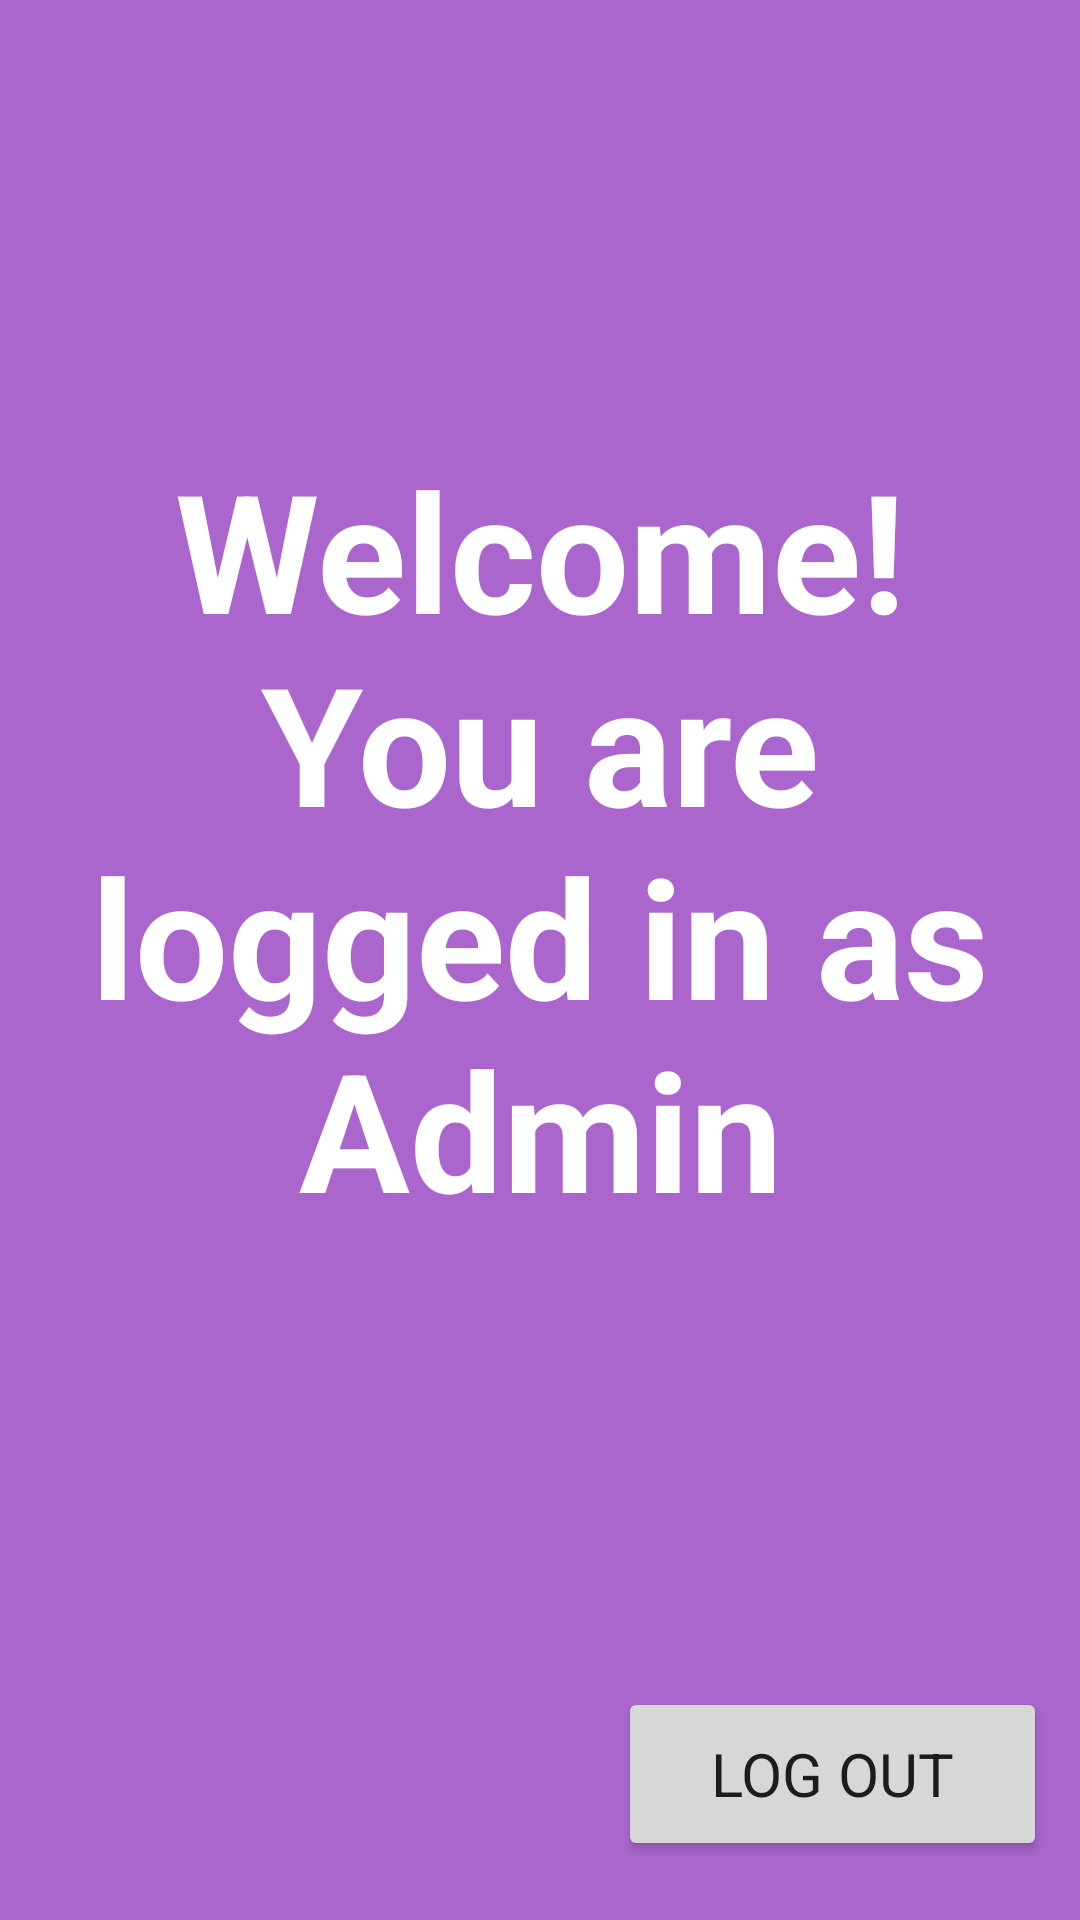

Layout XML and referenced resources for this Android screen:
<!-- AndroidManifest.xml: application theme Theme.SEG2105_Group20_Project -->
<!-- res/layout/activity_welcome_page_admin.xml -->
<?xml version="1.0" encoding="utf-8"?>
<androidx.constraintlayout.widget.ConstraintLayout xmlns:android="http://schemas.android.com/apk/res/android"
    xmlns:app="http://schemas.android.com/apk/res-auto"
    xmlns:tools="http://schemas.android.com/tools"
    android:layout_width="match_parent"
    android:layout_height="match_parent"
    android:background="@android:color/holo_purple">

    <TextView
        android:id="@+id/welcomeTextAdmin"
        android:layout_width="351dp"
        android:layout_height="346dp"
        android:text="Welcome!
        You are logged in as Admin"
        android:textAlignment="center"
        android:textColor="@color/white"
        android:textSize="55sp"
        android:textStyle="bold"
        app:layout_constraintBottom_toBottomOf="parent"
        app:layout_constraintEnd_toEndOf="parent"
        app:layout_constraintStart_toStartOf="parent"
        app:layout_constraintTop_toTopOf="parent"
        app:layout_constraintVertical_bias="0.498" />

    <Button
        android:id="@+id/logOutButton"
        android:layout_width="143dp"
        android:layout_height="58dp"
        android:text="@string/log_out"
        android:textSize="20sp"
        app:layout_constraintBottom_toBottomOf="parent"
        app:layout_constraintEnd_toEndOf="parent"
        app:layout_constraintHorizontal_bias="0.95"
        app:layout_constraintStart_toStartOf="parent"
        app:layout_constraintTop_toTopOf="parent"
        app:layout_constraintVertical_bias="0.966" />
</androidx.constraintlayout.widget.ConstraintLayout>
<!-- resources referenced by this layout -->
<resources>
  <color name="white">#FFFFFFFF</color>
  <string name="log_out">Log Out</string>
  <style name="Theme.SEG2105_Group20_Project" parent="Theme.MaterialComponents.DayNight.DarkActionBar">
          
          <item name="colorPrimary">@color/purple_500</item>
          <item name="colorPrimaryVariant">@color/purple_700</item>
          <item name="colorOnPrimary">@color/white</item>
          
          <item name="colorSecondary">@color/teal_200</item>
          <item name="colorSecondaryVariant">@color/teal_700</item>
          <item name="colorOnSecondary">@color/black</item>
          
          <item name="android:statusBarColor">?attr/colorPrimaryVariant</item>
          
          <item name="fontFamily">@font/helvetica_neue_medium</item>
      </style>
  <color name="purple_500">#FF6200EE</color>
  <color name="purple_700">#FF3700B3</color>
  <color name="teal_200">#FF03DAC5</color>
  <color name="teal_700">#FF018786</color>
  <color name="black">#FF000000</color>
</resources>
